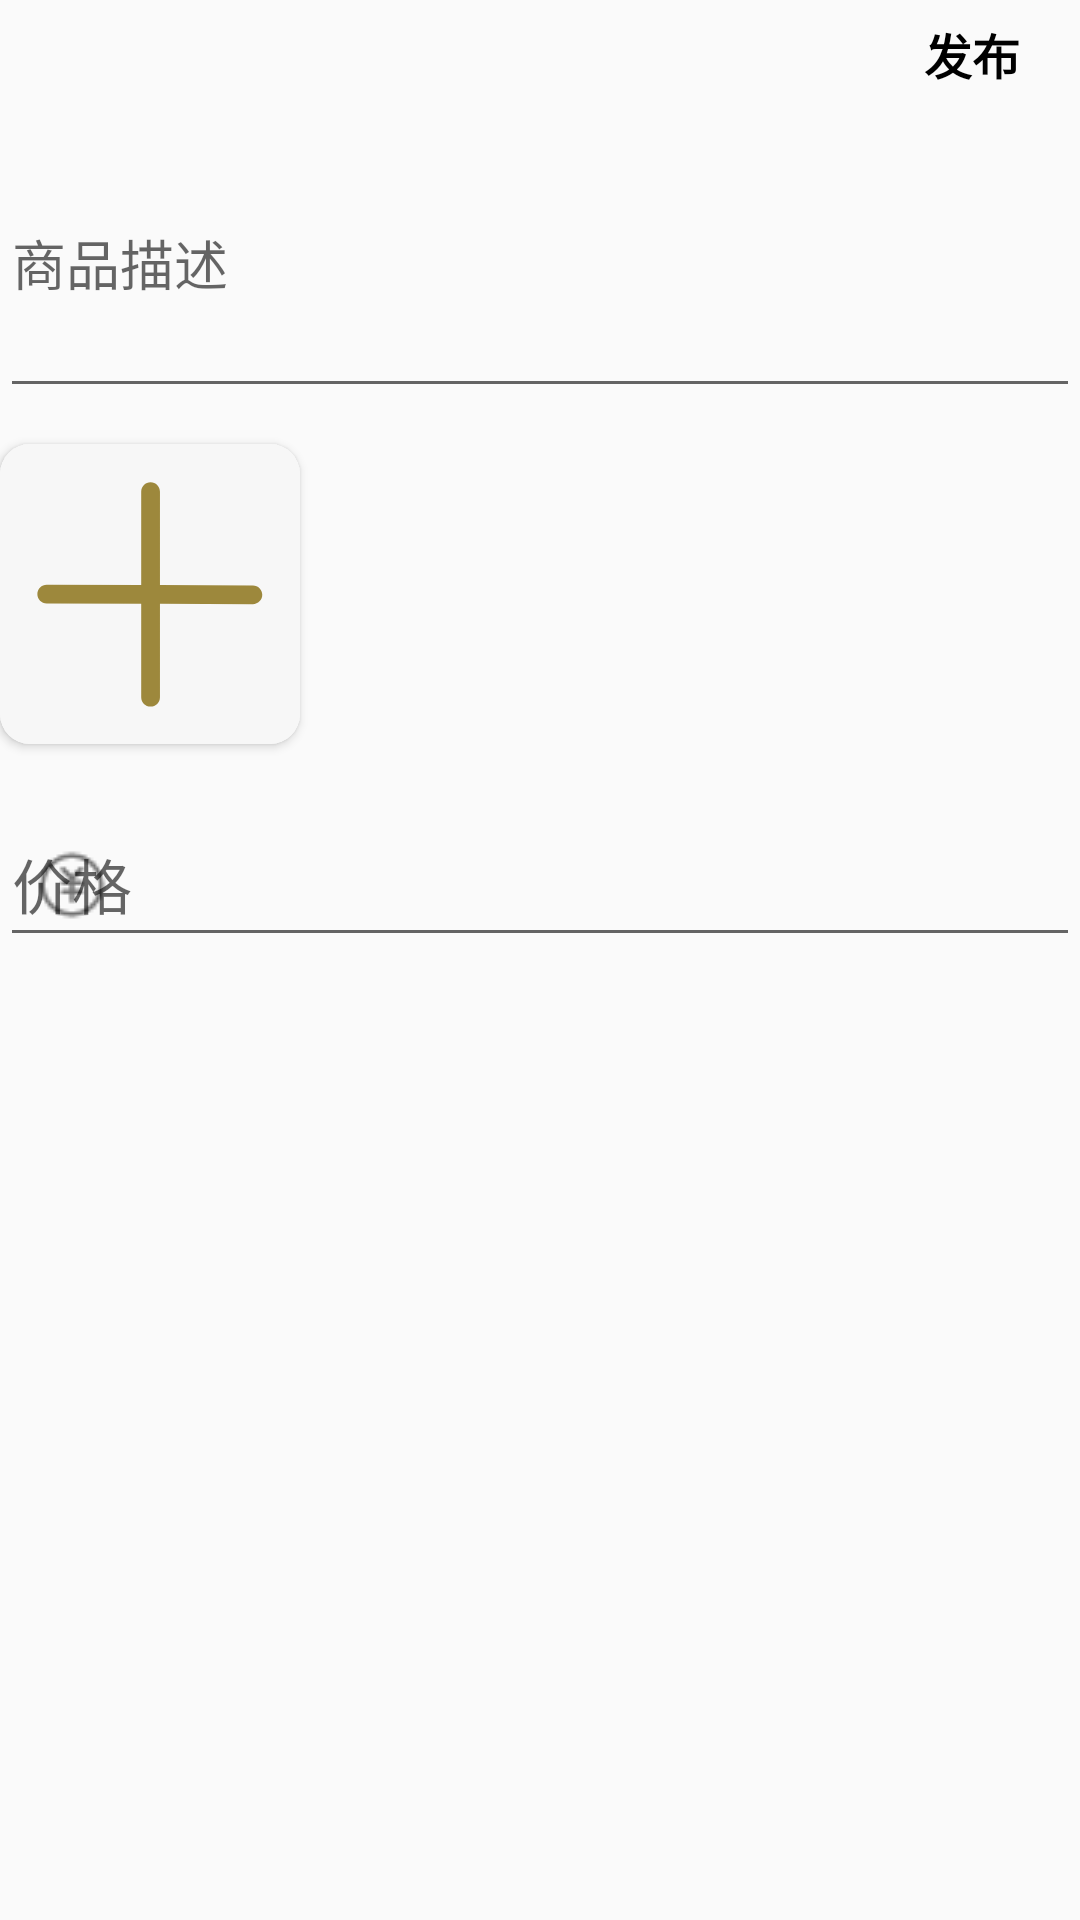

The Android layout XML behind this screen, and the referenced resources:
<!-- AndroidManifest.xml: application theme AppTheme -->
<!-- res/layout/activity_release.xml -->
<?xml version="1.0" encoding="utf-8"?>
<androidx.constraintlayout.widget.ConstraintLayout xmlns:android="http://schemas.android.com/apk/res/android"
    xmlns:app="http://schemas.android.com/apk/res-auto"
    xmlns:tools="http://schemas.android.com/tools"
    android:layout_width="match_parent"
    android:layout_height="match_parent"
    android:layout_margin="16dp"
    tools:context=".activity.ReleaseActivity">
    <Button
        android:id="@+id/release_release"
        android:layout_width="72dp"
        android:layout_height="36dp"
        app:layout_constraintEnd_toEndOf="parent"
        android:textSize="16sp"
        android:textStyle="bold"
        android:textColor="#000000"
        android:background="@drawable/bg_release_button"
        app:layout_constraintTop_toTopOf="parent"
        android:text="发布"/>
    
    <EditText
        android:id="@+id/release_desc"
        android:layout_width="match_parent"
        android:layout_height="100dp"
        android:hint="商品描述"
        app:layout_constraintTop_toBottomOf="@id/release_release"/>
    
    <androidx.cardview.widget.CardView
        android:id="@+id/release_card_view"
        android:layout_width="100dp"
        android:layout_height="100dp"
        android:layout_marginTop="12dp"
        app:cardCornerRadius="10dp"
        app:layout_constraintStart_toStartOf="parent"
        app:layout_constraintTop_toBottomOf="@id/release_desc">
        <ImageView
            android:id="@+id/release_img"
            android:layout_width="match_parent"
            android:layout_height="match_parent"
            android:src="@drawable/ic_add"
            android:scaleType="centerCrop"
            android:background="#F7F7F7"/>
    </androidx.cardview.widget.CardView>
    
    <com.google.android.material.textfield.TextInputLayout
        android:id="@+id/text_input_layout"
        android:layout_width="match_parent"
        android:layout_height="wrap_content"
        android:layout_marginTop="12dp"
        app:layout_constraintStart_toStartOf="parent"
        app:layout_constraintTop_toBottomOf="@id/release_card_view"
        app:startIconDrawable="@drawable/ic_price">
        <com.google.android.material.textfield.TextInputEditText
            android:id="@+id/release_price"
            android:layout_width="match_parent"
            android:layout_height="match_parent"
            android:gravity="center_vertical"
            android:hint="价格"
            android:inputType="numberDecimal"
            android:maxLength="10"
            android:singleLine="true"
            android:textSize="20sp" />
    </com.google.android.material.textfield.TextInputLayout>

</androidx.constraintlayout.widget.ConstraintLayout>
<!-- resources referenced by this layout -->
<resources>
  <!-- drawable ic_add: png bitmap (drawable, 5204 bytes) -->
  <!-- drawable ic_price: png bitmap (drawable, 679 bytes) -->
  <style name="AppTheme" parent="Theme.AppCompat.Light">
          
          <item name="colorPrimary">@color/colorPrimary</item>
          <item name="colorPrimaryDark">@color/colorPrimaryDark</item>
          <item name="colorAccent">@color/colorAccent</item>
      </style>
  <color name="colorPrimary">#FFDA44</color>
  <color name="colorPrimaryDark">#FFE60E</color>
  <color name="colorAccent">#FFB700</color>
</resources>
